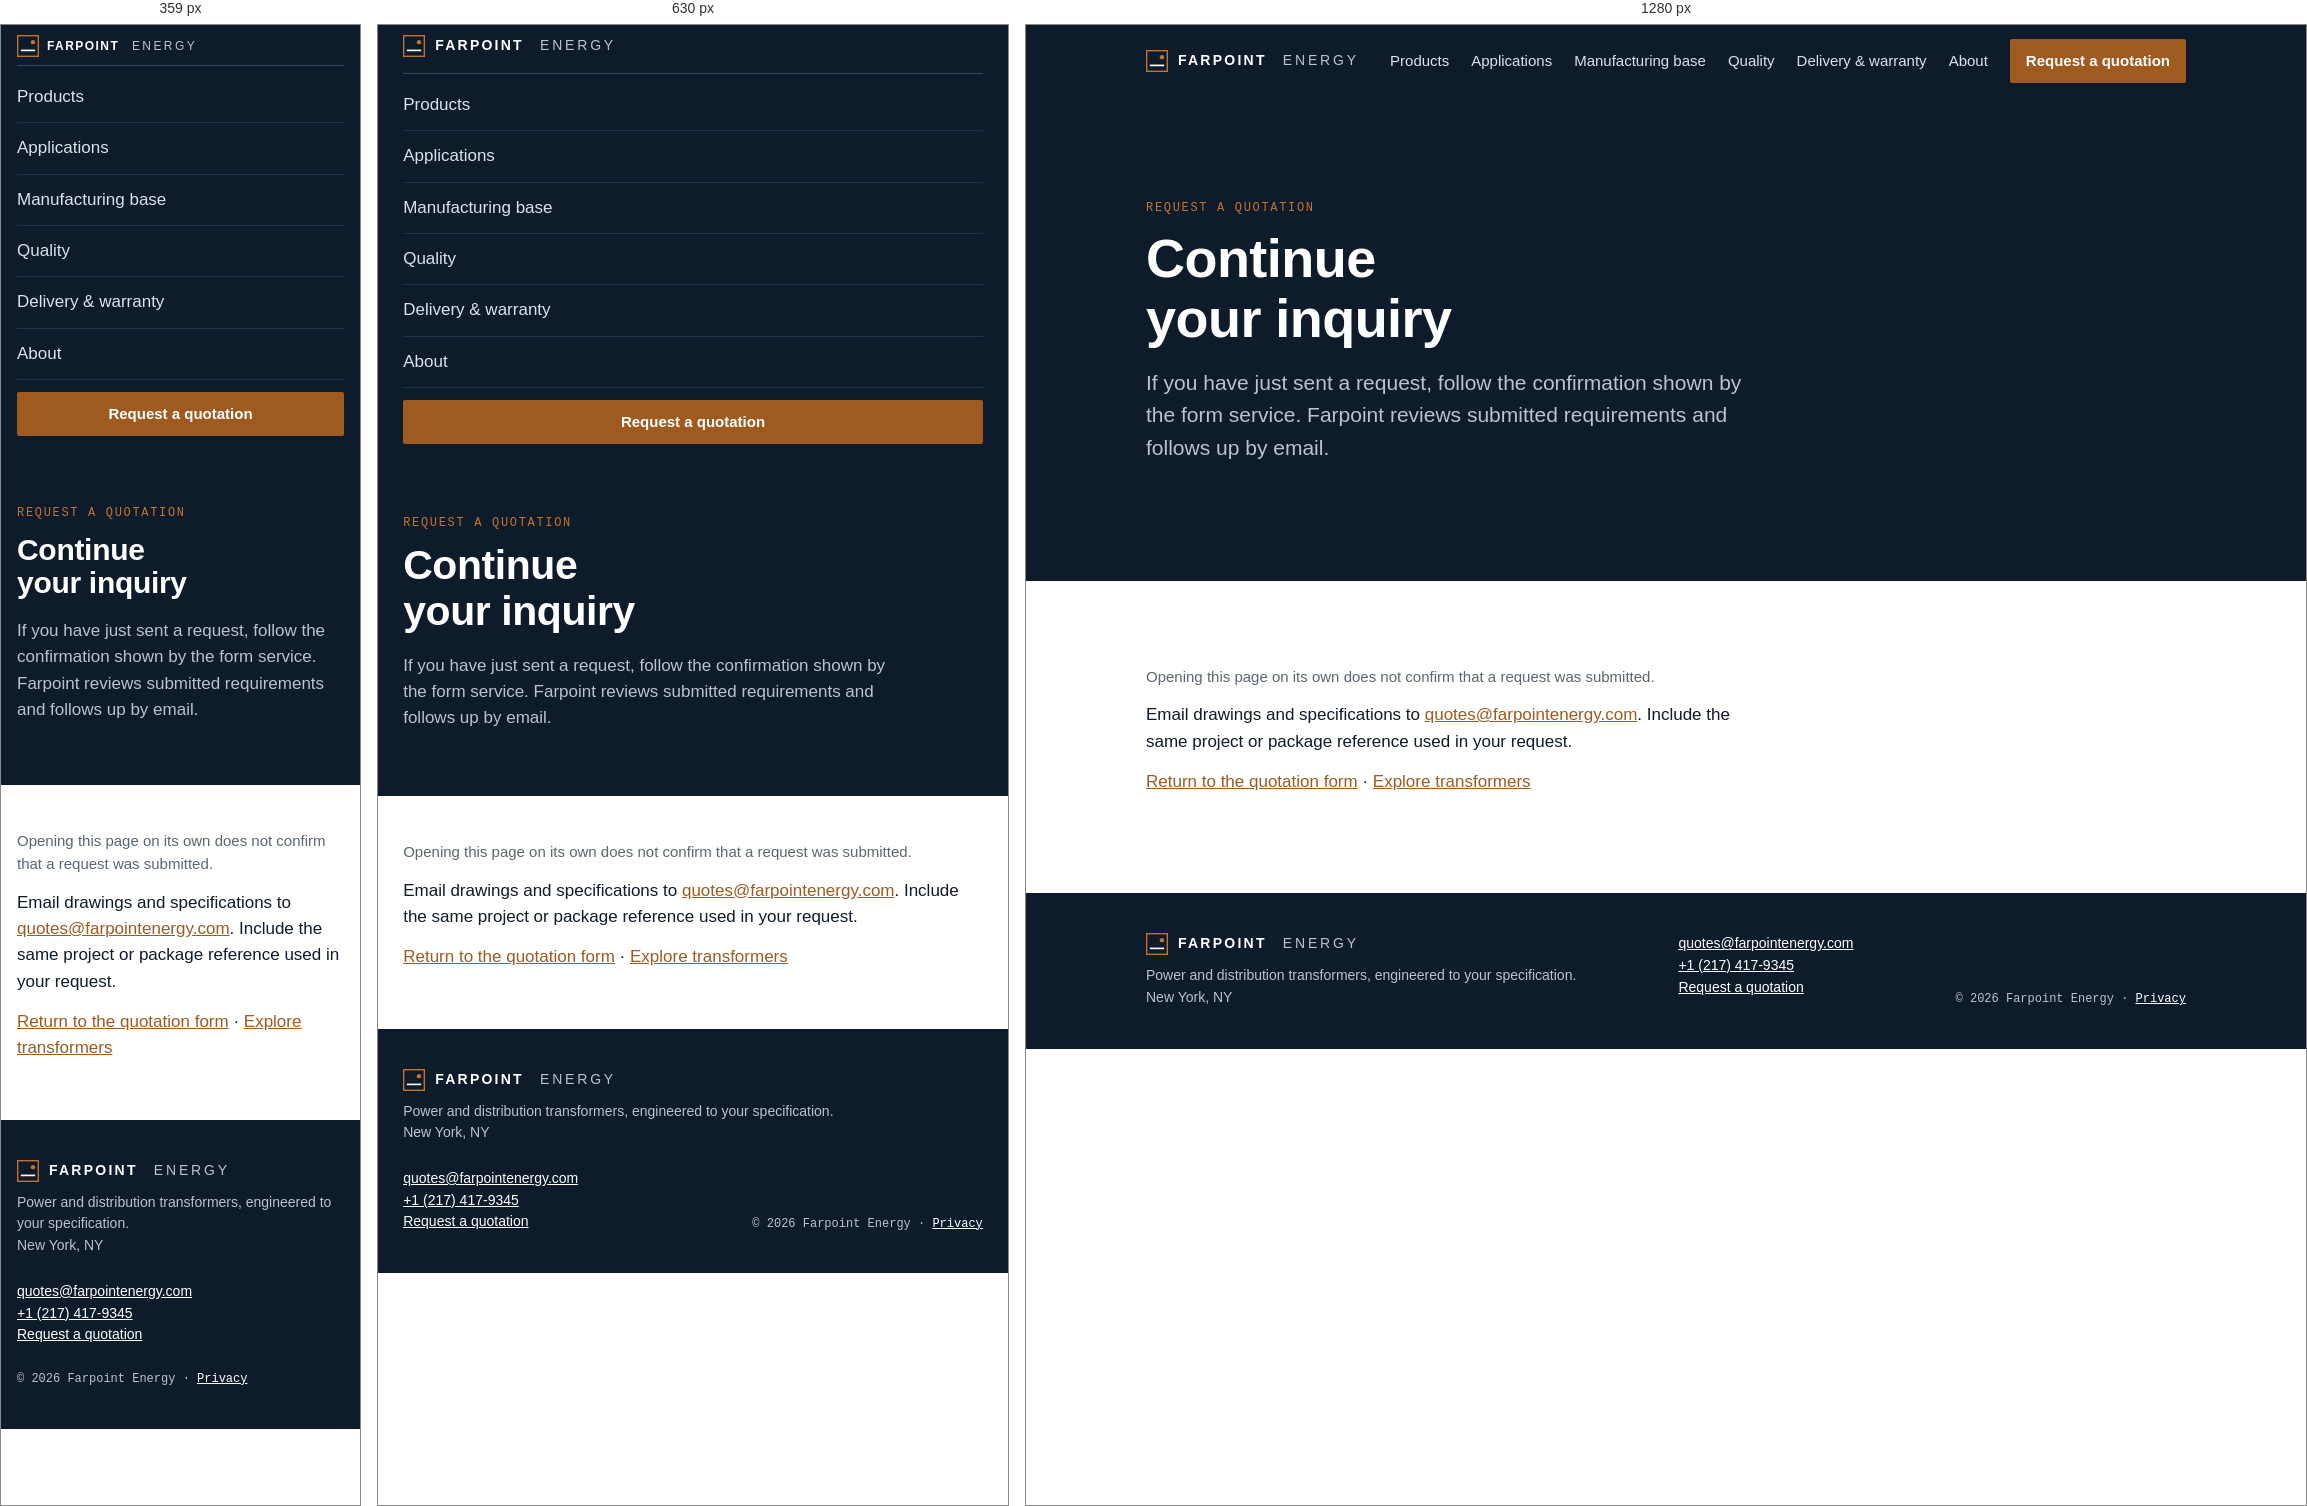
Rendered at 359 px, 630 px and 1280 px, left to right.

<!-- file: thanks.html -->
<!DOCTYPE html><html lang="en"><head><meta charset="utf-8"><meta name="viewport" content="width=device-width,initial-scale=1">
<title>Your inquiry — Farpoint Energy</title><meta name="description" content="Continue your transformer inquiry and share project documents with Farpoint.">
<link rel="canonical" href="https://farpointenergy.com/thanks.html"><meta name="robots" content="noindex,follow">
<meta property="og:type" content="website"><meta property="og:site_name" content="Farpoint Energy"><meta property="og:url" content="https://farpointenergy.com/thanks.html">
<meta property="og:title" content="Your inquiry — Farpoint Energy"><meta property="og:description" content="Continue your transformer inquiry and share project documents with Farpoint."><meta property="og:image" content="https://farpointenergy.com/social-card.png">
<meta name="twitter:card" content="summary_large_image"><script type="application/ld+json">{"@context": "https://schema.org", "@type": "Organization", "name": "Farpoint Energy", "url": "https://farpointenergy.com", "email": "quotes@farpointenergy.com", "telephone": "+1 (217) 417-9345"}</script>
<link rel="icon" href="favicon.svg" type="image/svg+xml">
<link rel="preconnect" href="https://fonts.googleapis.com"><link rel="preconnect" href="https://fonts.gstatic.com" crossorigin>
<link rel="stylesheet" href="https://fonts.googleapis.com/css2?family=Archivo:wght@400;600;700&family=Source+Sans+3:wght@400;600&family=IBM+Plex+Mono:wght@400;500&display=swap">
<link rel="stylesheet" href="style.css?v=07e2a867">
<script src="site.js?v=42820f51a5" defer></script><script src="analytics-config.js?v=f6d0de8dcb" defer></script><script src="tracker.js?v=461dbf3c56" defer></script><script src="inquiry.js?v=e1564b11c0" defer></script>
</head><body><a class="skip" href="#main">Skip to content</a>
<nav class="nav" aria-label="Main navigation"><div class="wrap"><a class="brand" href="index.html"><svg class="mark" viewBox="0 0 40 40" aria-hidden="true"><rect x="1" y="1" width="38" height="38" fill="none" stroke="#C4732C" stroke-width="3"/><line x1="7" y1="28" x2="33" y2="28" stroke="currentColor" stroke-width="3"/><circle cx="29" cy="13" r="4" fill="#C4732C"/></svg>FARPOINT&nbsp;<span>ENERGY</span></a>
<button type="button" class="navbtn" aria-controls="site-menu" aria-expanded="false" hidden><i aria-hidden="true"></i>Menu</button>
<ul id="site-menu"><li><a class="l" href="products.html">Products</a></li><li><a class="l" href="applications.html">Applications</a></li><li><a class="l" href="manufacturing.html">Manufacturing base</a></li><li><a class="l" href="quality.html">Quality</a></li><li><a class="l" href="delivery.html">Delivery & warranty</a></li><li><a class="l" href="about.html">About</a></li><li><a class="btn" href="quote.html">Request a quotation</a></li></ul></div></nav>
<main id="main" tabindex="-1"><section class="hero plain" data-inquiry-thanks><div class="wrap"><div class="eyebrow">Request a quotation</div><h1 id="thanks-heading">Continue your inquiry</h1><p id="thanks-message" class="sub">If you have just sent a request, follow the confirmation shown by the form service. Farpoint reviews submitted requirements and follows up by email.</p></div></section>
<section class="s"><div class="wrap"><p id="thanks-neutral" class="small muted">Opening this page on its own does not confirm that a request was submitted.</p><p>Email drawings and specifications to <a href="mailto:quotes@farpointenergy.com?subject=Transformer%20specification" data-spec-email data-email="quotes@farpointenergy.com">quotes@farpointenergy.com</a>. Include the same project or package reference used in your request.</p><p><a href="quote.html">Return to the quotation form</a> · <a href="products.html">Explore transformers</a></p></div></section></main>
<footer><div class="wrap"><div><div class="brand" style="margin-bottom:10px"><svg class="mark" viewBox="0 0 40 40" aria-hidden="true"><rect x="1" y="1" width="38" height="38" fill="none" stroke="#C4732C" stroke-width="3"/><line x1="7" y1="28" x2="33" y2="28" stroke="currentColor" stroke-width="3"/><circle cx="29" cy="13" r="4" fill="#C4732C"/></svg>FARPOINT&nbsp;<span>ENERGY</span></div>Power and distribution transformers, engineered to your specification.<br>New York, NY</div>
<div><a href="mailto:quotes@farpointenergy.com">quotes@farpointenergy.com</a><br><a href="tel:+12174179345">+1 (217) 417-9345</a><br><a href="quote.html">Request a quotation</a></div>
<div class="mono" style="font-size:12px;align-self:flex-end">© 2026 Farpoint Energy · <a href="privacy.html">Privacy</a></div></div></footer>
</body></html>

/* @media block from style.css */
@media (max-width:900px){
 .nav .wrap{padding-block:10px}.navbtn{display:inline-flex;align-items:center;gap:8px;color:#fff;font-family:var(--f-display);font-weight:600;font-size:14px;cursor:pointer;padding:8px 0;min-height:44px;margin-left:auto}
 .navbtn i{display:block;width:22px;height:2px;background:#fff;box-shadow:0 -7px 0 #fff,0 7px 0 #fff}
 .nav ul{display:none;width:100%;flex-direction:column;align-items:stretch;gap:0;padding-block:6px 10px;border-top:1px solid #33465B}
 .nav ul li a.l{display:block;padding:12px 0;font-size:17px;border-bottom:1px solid #1F3247}.nav ul li a.l[aria-current]{border-bottom-color:var(--copper)}
 .nav ul li:last-child{padding-top:12px}.nav .btn{width:100%}
 .navtoggle:checked~ul{display:flex}
 .hero .wrap{grid-template-columns:1fr;gap:28px}.hero .sld{max-width:520px}
 .hero .cta .btn{width:100%}.strip{grid-template-columns:1fr 1fr;margin-top:32px}
 .steps li{grid-template-columns:32px 1fr}form.q{grid-template-columns:1fr}
 table.stack thead{display:none}table.stack tr{display:block;padding:8px 0;border-bottom:2px solid var(--line)}
 table.stack td{display:grid;grid-template-columns:110px 1fr;gap:10px;border:0;padding:5px 12px;white-space:normal}
 table.stack td::before{content:attr(data-label);font-family:var(--f-mono);font-size:11px;letter-spacing:.08em;text-transform:uppercase;color:var(--slate);padding-top:2px}
 table.stack td.sku{display:block;font-size:16px;font-family:var(--f-display);font-weight:600;padding-top:8px}table.stack td.sku::before{display:none}
}

/* @media block from style.css */
@media(max-width:900px){.nav ul{display:flex}.nav:not(.menu-ready){position:static}.nav.menu-ready ul{max-height:calc(100vh - 80px);max-height:calc(100dvh - 80px);overflow-y:auto}.nav.menu-ready ul:not(.is-open){display:none}.optional-grid{grid-template-columns:1fr}section[id],#main,#quote-form{scroll-margin-top:84px}}

/* @media block from style.css */
@media(max-width:360px){.nav .wrap{gap:8px}.nav .brand{font-size:12px;letter-spacing:.12em;gap:8px}}